Labelled photos from "dataset", an image-classification folder in sheikhwasif183/Classification-and-Sorting-of-Recyclables-from-Trash-. The possible labels are: general waste, glass metal, paper cardboard, plastic items.

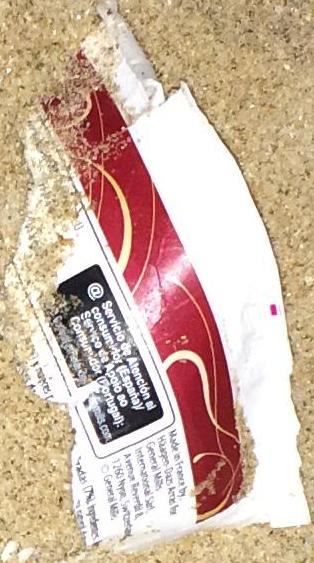
Label: paper cardboard

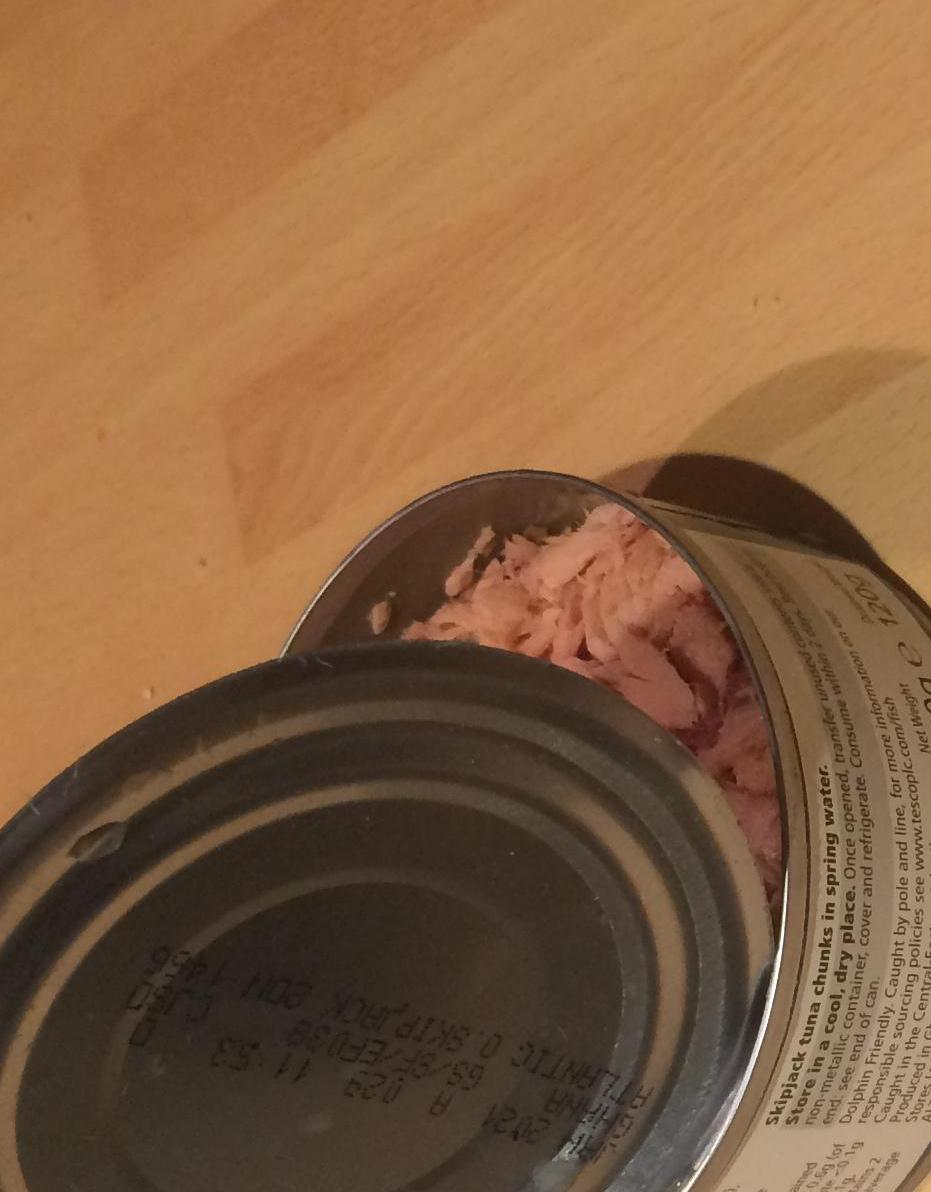
Label: glass metal

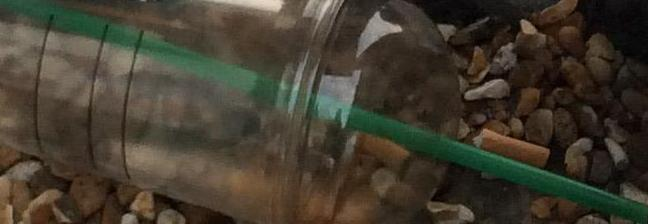
Label: plastic items

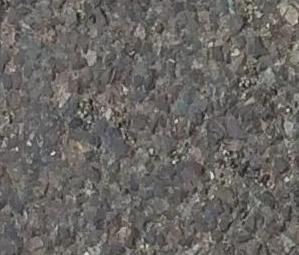
Label: general waste

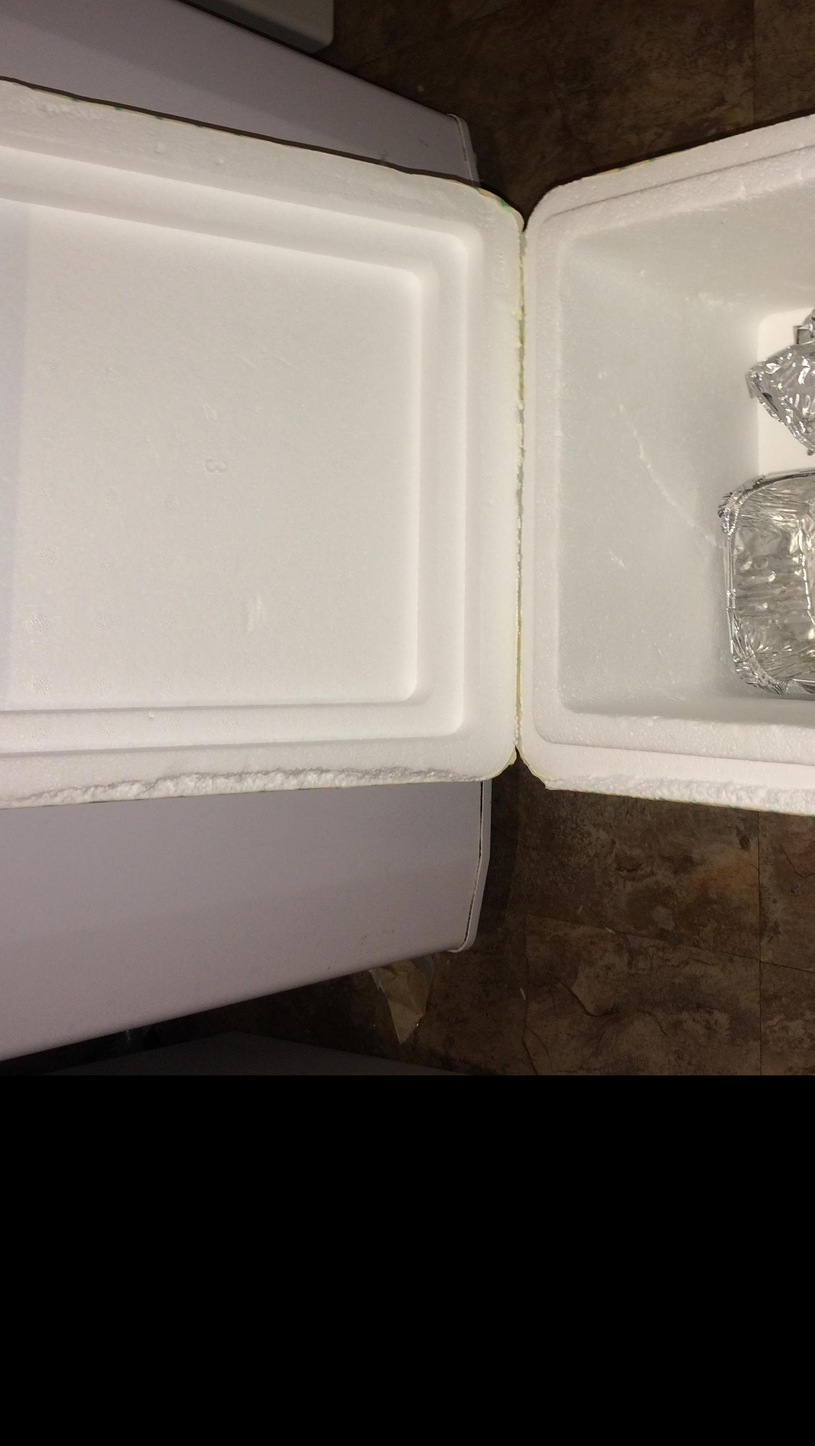
Label: general waste

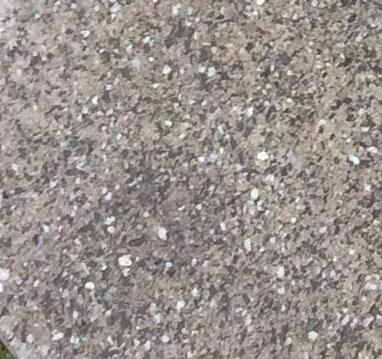
Label: plastic items
